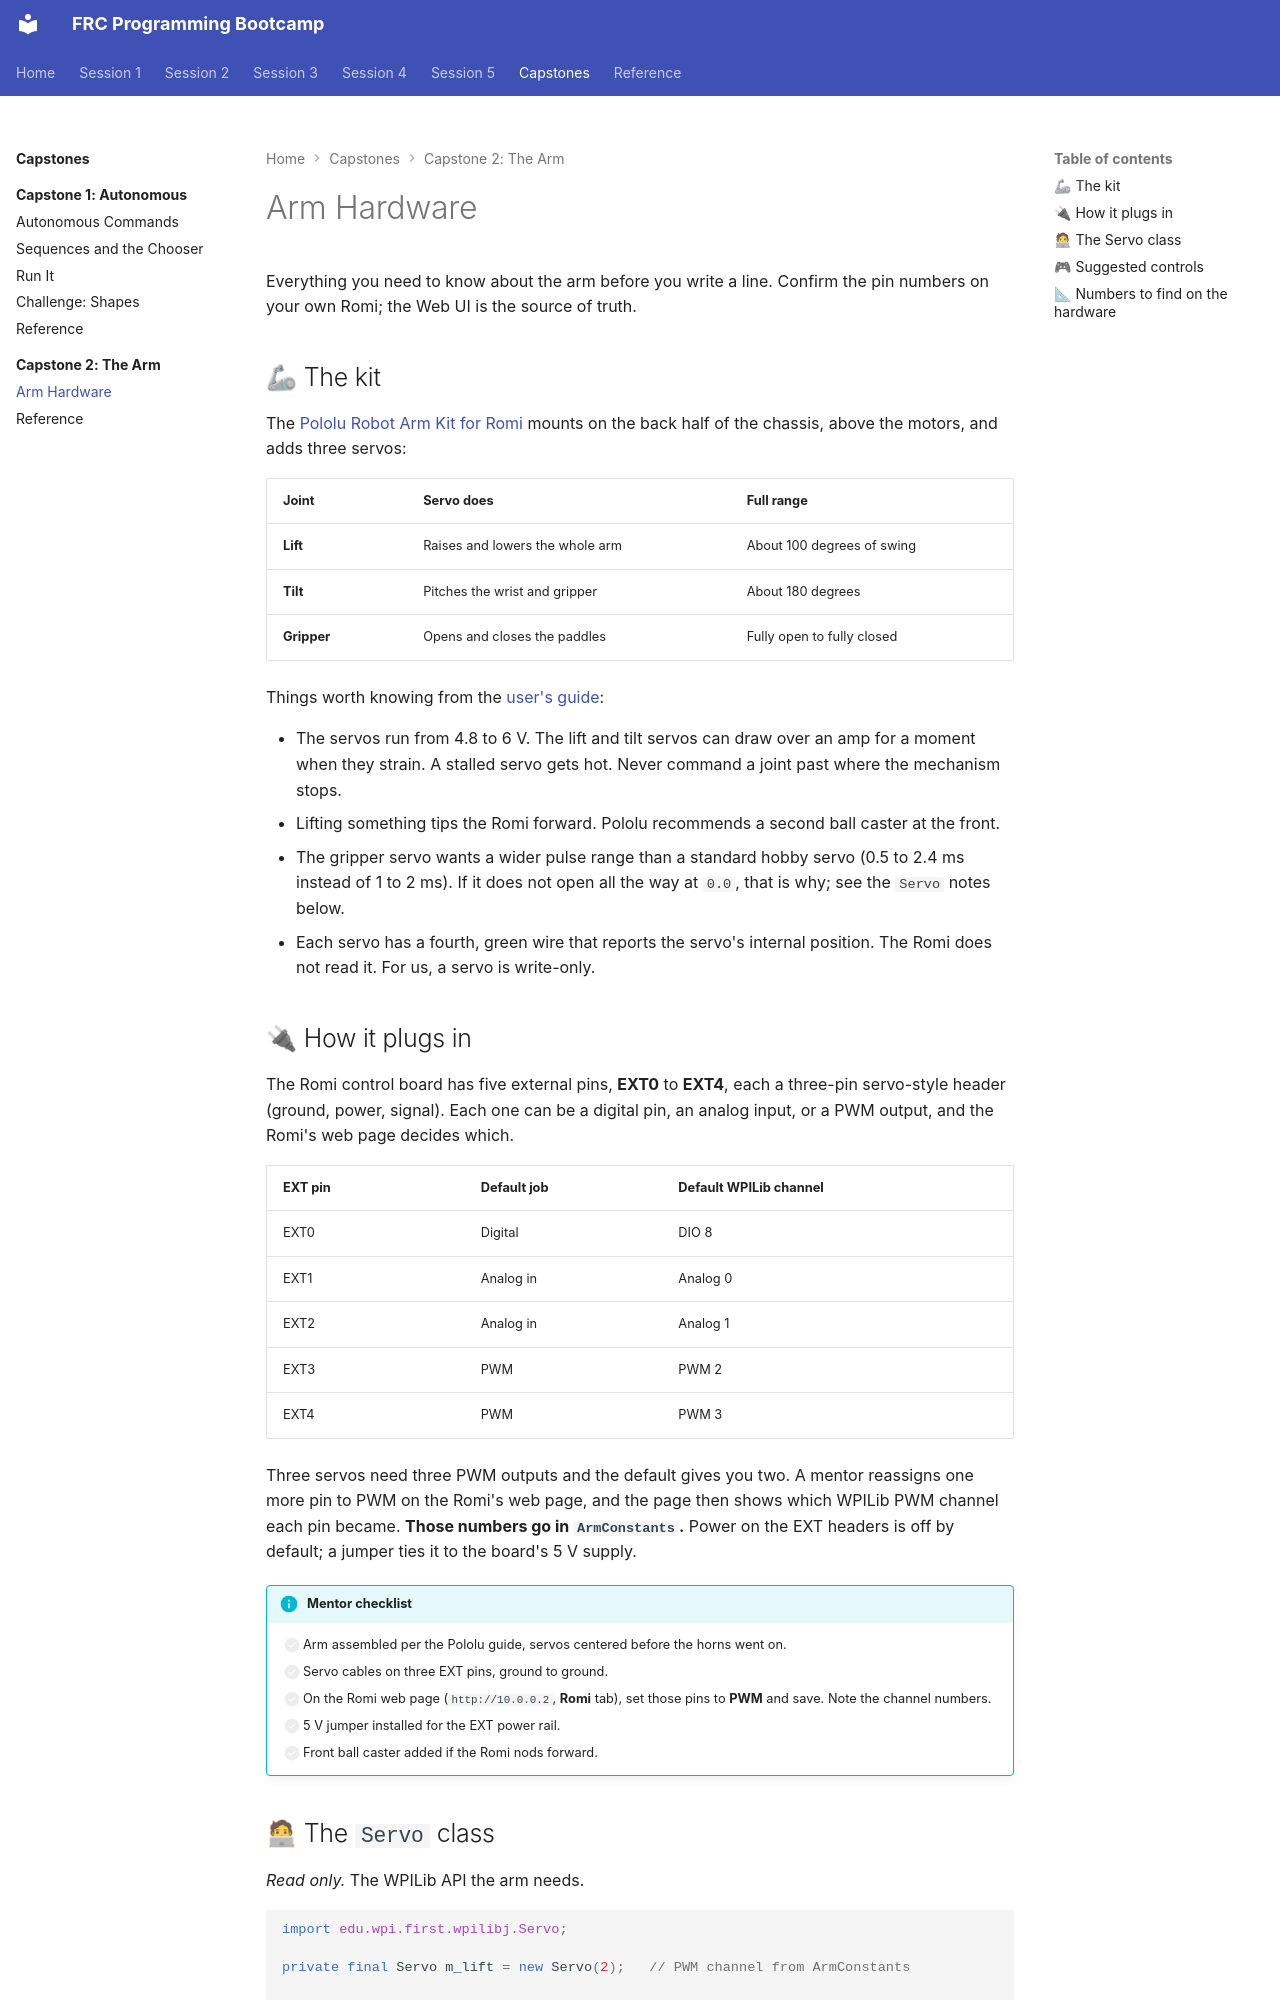

repository: cmlccie/bootstrap · page: capstones/arm/arm-hardware/index.html · generator: mkdocs

# Arm Hardware

Everything you need to know about the arm before you write a line. Confirm the pin numbers on your own Romi; the Web UI is the source of truth.

## 🦾 The kit

The [Pololu Robot Arm Kit for Romi](https://www.pololu.com/product/3550) mounts on the back half of the chassis, above the motors, and adds three servos:

| Joint | Servo does | Full range |
| ----- | ---------- | ---------- |
| **Lift** | Raises and lowers the whole arm | About 100 degrees of swing |
| **Tilt** | Pitches the wrist and gripper | About 180 degrees |
| **Gripper** | Opens and closes the paddles | Fully open to fully closed |

Things worth knowing from the [user's guide](https://www.pololu.com/docs/0J76):

- The servos run from 4.8 to 6 V. The lift and tilt servos can draw over an amp for a moment when they strain. A stalled servo gets hot. Never command a joint past where the mechanism stops.
- Lifting something tips the Romi forward. Pololu recommends a second ball caster at the front.
- The gripper servo wants a wider pulse range than a standard hobby servo (0.5 to 2.4 ms instead of 1 to 2 ms). If it does not open all the way at `0.0`, that is why; see the `Servo` notes below.
- Each servo has a fourth, green wire that reports the servo's internal position. The Romi does not read it. For us, a servo is write-only.

## 🔌 How it plugs in

The Romi control board has five external pins, **EXT0** to **EXT4**, each a three-pin servo-style header (ground, power, signal). Each one can be a digital pin, an analog input, or a PWM output, and the Romi's web page decides which.

| EXT pin | Default job | Default WPILib channel |
| ------- | ----------- | ---------------------- |
| EXT0 | Digital | DIO 8 |
| EXT1 | Analog in | Analog 0 |
| EXT2 | Analog in | Analog 1 |
| EXT3 | PWM | PWM 2 |
| EXT4 | PWM | PWM 3 |

Three servos need three PWM outputs and the default gives you two. A mentor reassigns one more pin to PWM on the Romi's web page, and the page then shows which WPILib PWM channel each pin became. **Those numbers go in `ArmConstants`.** Power on the EXT headers is off by default; a jumper ties it to the board's 5 V supply.

!!! info "Mentor checklist"

    - [ ] Arm assembled per the Pololu guide, servos centered before the horns went on.
    - [ ] Servo cables on three EXT pins, ground to ground.
    - [ ] On the Romi web page (`http://10.0.0.2`, **Romi** tab), set those pins to **PWM** and save. Note the channel numbers.
    - [ ] 5 V jumper installed for the EXT power rail.
    - [ ] Front ball caster added if the Romi nods forward.
